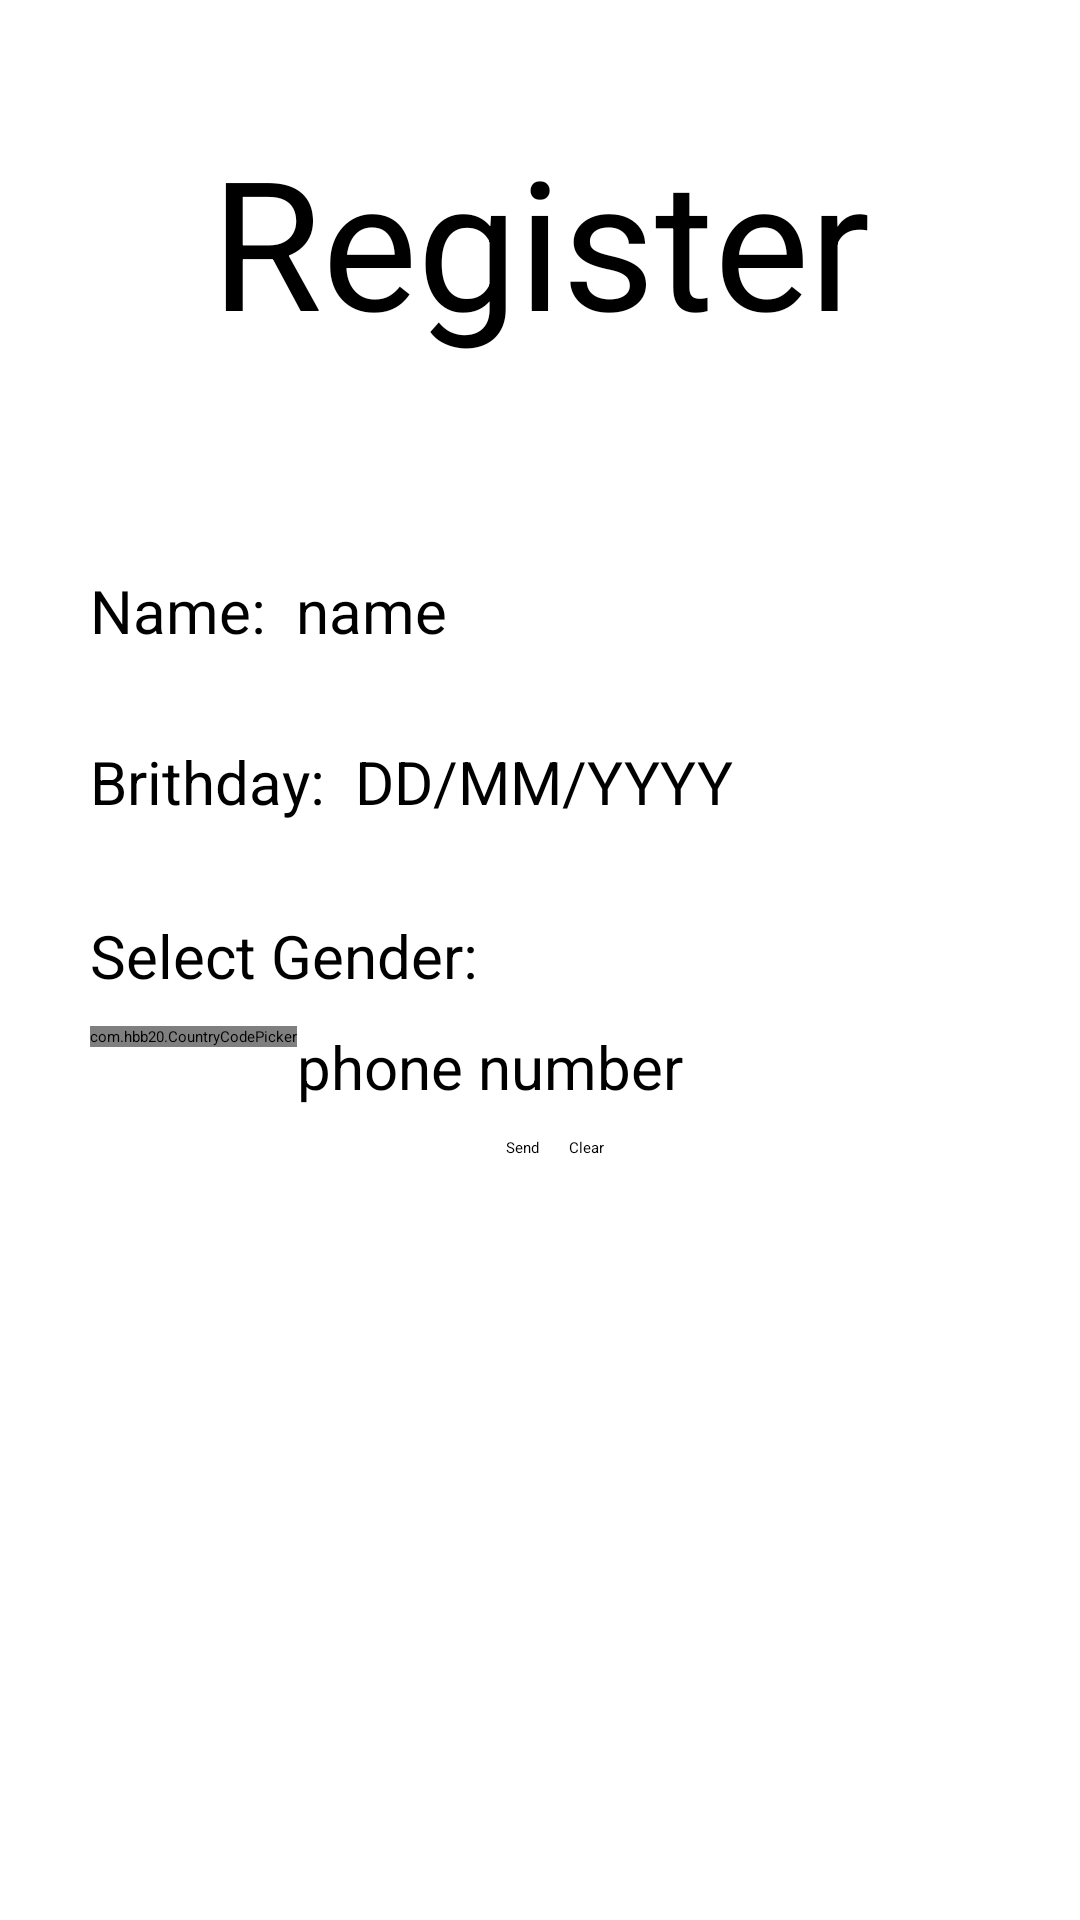

Produce the Android XML layout that renders to this screen, including the resource entries it uses.
<!-- AndroidManifest.xml: application theme Theme.MainFragment -->
<!-- res/layout/fragment_frag_one.xml -->
<?xml version="1.0" encoding="utf-8"?>
<FrameLayout xmlns:android="http://schemas.android.com/apk/res/android"
    xmlns:tools="http://schemas.android.com/tools"
    android:id="@+id/frame"
    android:layout_width="match_parent"
    android:layout_height="match_parent"
    xmlns:app="http://schemas.android.com/apk/res-auto"
    >
    <LinearLayout
        android:layout_width="match_parent"
        android:layout_height="match_parent"
        android:orientation="vertical">
    <TextView
        android:textSize="60dp"
        android:gravity="center"
        android:text="Register"
        android:layout_width="match_parent"
        android:layout_height="wrap_content"
        android:layout_margin="40dp"/>
    <LinearLayout
        android:layout_margin="30dp"
        android:layout_width="match_parent"
        android:layout_height="wrap_content">
        <TextView
            android:layout_width="wrap_content"
            android:layout_height="wrap_content"
            android:textSize="20dp"
            android:text="Name:"
            android:paddingRight="10dp"  />
        <EditText
            android:textSize="20dp"
            android:hint="name"
            android:layout_width="match_parent"
            android:layout_height="wrap_content"/>
    </LinearLayout>
    <LinearLayout
        android:layout_marginLeft="30dp"
        android:layout_marginRight="30dp"
        android:layout_marginBottom="10dp"
        android:layout_width="match_parent"
        android:layout_height="wrap_content"
        >
        <TextView
            android:layout_width="wrap_content"
            android:layout_height="wrap_content"
            android:textSize="20dp"
            android:text="Brithday:"
            android:paddingRight="10dp"  />

        <TextView
            android:id="@+id/pickDate"
            android:layout_width="match_parent"
            android:layout_height="wrap_content"
            android:hint="DD/MM/YYYY"
            android:inputType="date"
            android:minHeight="48dp"
            android:textSize="20dp" />
    </LinearLayout>
    <LinearLayout
        android:layout_marginLeft="30dp"
        android:layout_marginRight="30dp"
        android:layout_marginBottom="10dp"
        android:layout_width="match_parent"
        android:layout_height="wrap_content"
        android:orientation="vertical">
        <TextView
            android:id="@+id/txtView"
            android:layout_width="match_parent"
            android:layout_height="wrap_content"
            android:text="Select Gender:"
            android:textSize = "20dp" />
        <Spinner
            android:id="@+id/spinner"
            android:layout_width="match_parent"
            android:layout_height="wrap_content"
            android:spinnerMode="dropdown"
            android:layout_alignBottom="@id/txtView"/>
    </LinearLayout>
    <LinearLayout
        android:layout_marginLeft="30dp"
        android:layout_marginRight="30dp"
        android:layout_width="match_parent"
        android:layout_height="wrap_content">
        <com.hbb20.CountryCodePicker
            android:id="@+id/pickCode"
            app:ccp_hintExampleNumber="true"
            android:layout_width="wrap_content"
            android:layout_height="wrap_content"/>
        <EditText
            android:id="@+id/phone"
            android:hint="phone number"
            android:inputType="phone"
            android:textSize="20dp"
            android:layout_width="match_parent"
            android:layout_height="wrap_content"/>
    </LinearLayout>
    <LinearLayout
        android:layout_marginLeft="30dp"
        android:layout_marginRight="30dp"
        android:gravity="center"
        android:layout_width="match_parent"
        android:layout_height="wrap_content">
        <Button
            android:layout_margin="10dp"
            android:id="@+id/send"
            android:text="Send"
            android:layout_width="wrap_content"
            android:layout_height="wrap_content"/>
        <Button
            android:id="@+id/clear"
            android:text="Clear"
            android:layout_width="wrap_content"
            android:layout_height="wrap_content"/>
    </LinearLayout> </LinearLayout>
</FrameLayout>
<!-- resources referenced by this layout -->
<resources>

</resources>
